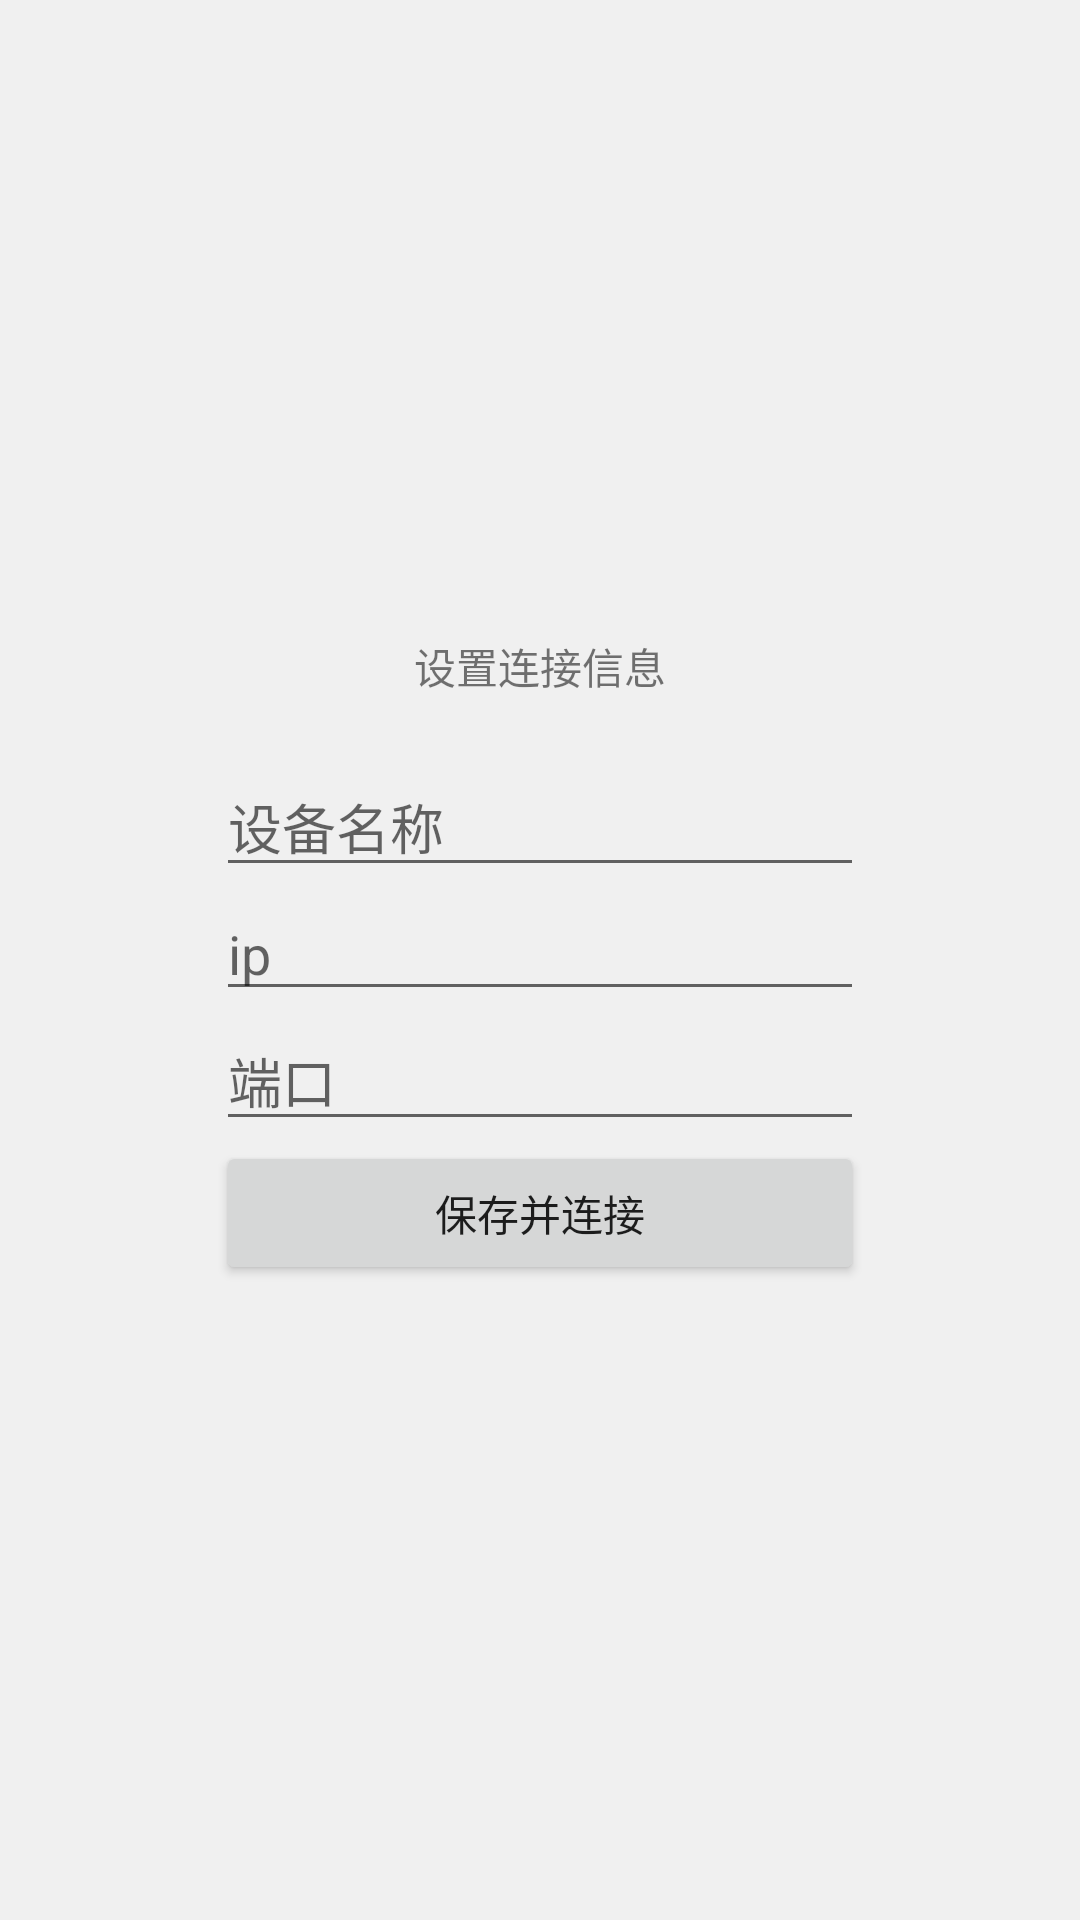

Produce the Android XML layout that renders to this screen, including the resource entries it uses.
<!-- AndroidManifest.xml: activity theme AppTheme.NoActionBar -->
<!-- res/layout/activity_setting.xml -->
<?xml version="1.0" encoding="utf-8"?>
<LinearLayout xmlns:android="http://schemas.android.com/apk/res/android"
    xmlns:app="http://schemas.android.com/apk/res-auto"
    android:layout_width="match_parent"
    android:layout_height="match_parent"
    android:background="@color/settingBj"
    >

    <LinearLayout
        android:layout_width="match_parent"
        android:layout_height="match_parent"
        android:orientation="horizontal">

        <LinearLayout
            android:layout_width="match_parent"
            android:layout_height="match_parent"
            android:layout_weight="2"
            android:orientation="vertical">

            <ImageView
                android:id="@+id/setting_back"
                android:layout_width="wrap_content"
                android:layout_height="wrap_content"
                app:srcCompat="@mipmap/ic_all_return" />

            <View
                android:layout_width="wrap_content"
                android:layout_height="wrap_content"
                android:layout_weight="2" />
        </LinearLayout>

        <LinearLayout
            android:layout_width="match_parent"
            android:layout_height="match_parent"
            android:layout_weight="1"
            android:orientation="vertical">

            <View
                android:layout_width="match_parent"
                android:layout_height="wrap_content"
                android:layout_weight="1" />

            <LinearLayout
                android:layout_width="match_parent"
                android:layout_height="wrap_content"
                android:orientation="vertical">

                <TextView
                    android:layout_width="match_parent"
                    android:layout_height="wrap_content"
                    android:text="@string/setting_title"
                    android:gravity="center"
                    android:layout_marginBottom="20dp"
                    />

                <EditText
                    android:id="@+id/setting_edt_name"
                    android:layout_width="match_parent"
                    android:layout_height="wrap_content"

                    android:inputType="text"
                    android:hint="@string/setting_input_name"
                     />

                <EditText
                    android:id="@+id/setting_edt_ip"
                    android:layout_width="match_parent"
                    android:layout_height="wrap_content"

                    android:inputType="text"
                    android:hint="@string/setting_input_ip" />

                <EditText
                    android:id="@+id/setting_edt_port"
                    android:layout_width="match_parent"
                    android:layout_height="wrap_content"

                    android:inputType="text"
                    android:hint="@string/setting_input_port" />

                <Button
                    android:id="@+id/setting_btn"
                    android:layout_width="match_parent"
                    android:layout_height="wrap_content"
                    android:text="@string/setting_btn_link" />

            </LinearLayout>

            <View
                android:layout_width="match_parent"
                android:layout_height="wrap_content"
                android:layout_weight="1" />
        </LinearLayout>

        <View
            android:layout_width="wrap_content"
            android:layout_height="wrap_content"
            android:layout_weight="2" />
    </LinearLayout>
</LinearLayout>
<!-- resources referenced by this layout -->
<resources>
  <color name="settingBj">#F0F0F0</color>
  <!-- mipmap ic_all_return: png bitmap (mipmap-xhdpi, 858 bytes) -->
  <string name="setting_btn_link">保存并连接</string>
  <string name="setting_input_ip">ip</string>
  <string name="setting_input_name">设备名称</string>
  <string name="setting_input_port">端口</string>
  <string name="setting_title">设置连接信息</string>
  <style name="AppTheme.NoActionBar">
          <item name="windowActionBar">false</item>
          <item name="windowNoTitle">true</item>
      </style>
</resources>
